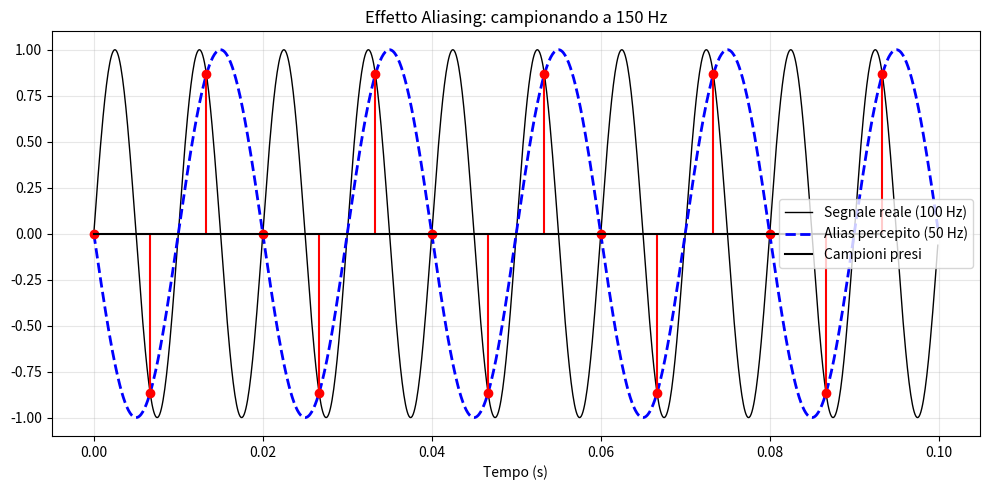

The matplotlib source for this figure:
import numpy as np
import matplotlib.pyplot as plt

# --- Parametri ---
f_reale = 100
fs = 150
f_alias = abs(fs - f_reale)  # 50 Hz

# --- Vettori temporali ---
fs_alta = 10000
t_reale = np.arange(0, 0.1, 1/fs_alta) # il range è da 0 a 0.1 secondi, la frequenza con cui misura è 10k volte al secondo
t_camp  = np.arange(0, 0.1, 1/fs) # arrange dice: salva tutti i numeri che ci sono tra 0 e 0.1 ogni 1/fs numeri
# restituisce un array da 0.1/(1/1000) = 0.1/0.001 = 1000 elementi

# --- Segnali ---
y_reale = np.sin(2 * np.pi * f_reale * t_reale) # y sarebbe un array di sinusoidi valutate in un tot di t
y_camp  = np.sin(2 * np.pi * f_reale * t_camp)
y_alias = -np.sin(2 * np.pi * f_alias * t_reale)

# --- Grafico ---
plt.figure(figsize=(10, 5))
plt.plot(t_reale, y_reale, 'k',    linewidth=1,   label='Segnale reale (100 Hz)')
plt.plot(t_reale, y_alias, 'b--',  linewidth=2,   label=f'Alias percepito ({f_alias} Hz)')
plt.stem(t_camp,  y_camp,
         linefmt='r-', markerfmt='ro', basefmt='k-')
plt.gca().get_lines()[-1].set_label('Campioni presi')  # etichetta per stem

plt.title(f'Effetto Aliasing: campionando a {fs} Hz')
plt.xlabel('Tempo (s)')
plt.legend()
plt.grid(alpha=0.3)
plt.tight_layout()
plt.show()
